Run: headless pygame with SDL's dummy video driver; simulated clock (each Clock.tick advances the game by its frame time, no real sleeping); random seed 0; keys injected as events and as key.get_pressed() state; no mouse input.
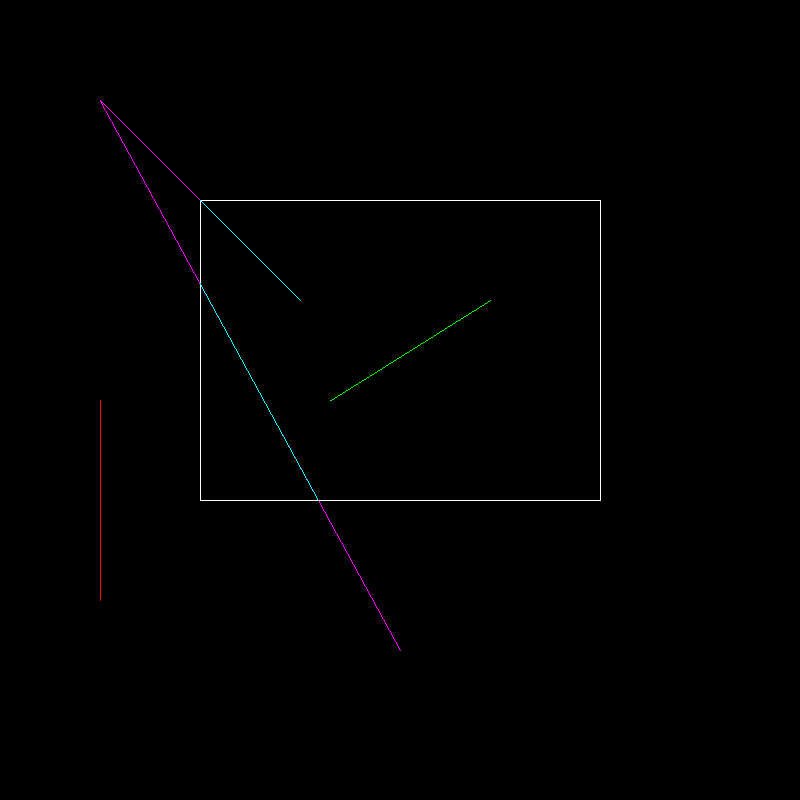
Frame 1 of 4 · flips 1–60 · no input
Frame 2 of 4 · flips 61–180 · tapped SPACE, RETURN · held RIGHT (→), D · screen unchanged from frame 1, image omitted
Frame 3 of 4 · flips 181–300 · held DOWN (↓), S · screen unchanged from frame 2, image omitted
Frame 4 of 4 · flips 301–420 · held LEFT (←), A, UP (↑), W · screen unchanged from frame 3, image omitted

The pygame program that drew these frames:

import pygame
import pygame.gfxdraw
from math import floor

 
# Initializing the game engine
pygame.init()
 
# Colors in RGB format
white = (255, 255, 255)
black = (0, 0, 0)
red = (255, 0, 0)
green = (0, 255, 0)
cyan = (0, 255, 255)
magenta = (255, 0, 255)

# height and width of the screen
width = 800
height = 800
screen = pygame.display.set_mode([width, height], pygame.RESIZABLE)
pygame.display.set_caption("CohenSutherland Line Clipping Algorithm")

# Defining region codes 
INSIDE = 0 # 0000 
TOP = 8	 # 1000 
BOTTOM = 4 # 0100 
RIGHT = 2 # 0010 
LEFT = 1 # 0001
TOPLEFT = 9 # 1001 
TOPRIGHT = 10 # 1010 
BOTTOMLEFT = 5 # 0101 
BOTTOMRIGHT = 6 # 0110 

# Defining x_max, y_max and x_min, y_min for rectangle 
xMin = 200
yMin = 200
xMax = 600
yMax = 500


# Function to compute region code for a point(x, y) 
def RegionCode(x, y):
    if x < xMin:
        if y < yMin:
            return BOTTOMLEFT
        elif y > yMax:
            return TOPLEFT
        return LEFT
    elif x > xMax: 
        if y < yMin:
            return BOTTOMRIGHT
        elif y > yMax:
            return TOPRIGHT
        return RIGHT
    else:
        if y < yMin:
            return BOTTOM
        elif y > yMax:
            return TOP
        return INSIDE	


# Function for line clipping
def CohenSutherland(x1, y1, x2, y2):
    code1 = RegionCode(x1, y1)
    code2 = RegionCode(x2, y2)

    if code1 == 0 and code2 == 0:
        # Entire line accepted
        pygame.gfxdraw.line(screen, x1, y1, x2, y2, green)
    else:
        if code1 & code2 != 0:
            # Entire line rejected
            pygame.gfxdraw.line(screen, x1, y1, x2, y2, red)
        else:
            codes = [0, 0]
            # for points outside clipping window
            if code1 != 0:
                codes[0] = code1
            if code2 != 0:
                codes[1] = code2
            
            index = 0
            m = (y2-y1)/(x2 - x1)
            for code in codes:
                if index == 0:
                    x0 = x1
                    y0 = y1
                else:
                    x0 = x2
                    y0 = y2

                while code != 0:
                    if code & 1 == 1:
                        # Clipping from Left
                        x = xMin
                        y = y0 + m * (x - x0)                   
                        code = RegionCode(x, y)
                        codes[index] = code
                    elif code & 2 == 2:
                        # Clipping from Right
                        x = xMax
                        y = y0 + m * (x - x0)
                        code = RegionCode(x, y)
                        codes[index] = code

                    if code == 8:
                        # Clipping from Top
                        y = yMax
                        x = x0 + (y - y0)/m
                        code = RegionCode(x, y)
                        codes[index] = code
                    elif code == 4:
                        # Clipping from Bottom
                        y = yMin
                        x = x0 + (y - y0)/m
                        code = RegionCode(x, y)
                        codes[index] = code

                    if index == 0:
                        x1, y1 = floor(x), floor(y)
                    else:
                        x2, y2 = floor(x), floor(y)
                
                index += 1
            pygame.gfxdraw.line(screen, x1, y1, x2, y2, cyan)


done = False

while not done:
    # If user clicks close
    for event in pygame.event.get(): 
        if event.type == pygame.QUIT:
            done = True
     
    # The screen background as black
    screen.fill(black)

    # Clipping window (coloured white)
    pygame.gfxdraw.polygon(screen,[(xMin,yMin),(xMax,yMin),(xMax,yMax),(xMin,yMax)],white)

    # Trivially rejected line
    CohenSutherland(100, 400, 100, 600)

    # Trivially accepted line
    CohenSutherland(330, 400, 490, 300)

    # Original line
    pygame.gfxdraw.line(screen, 100, 100, 300, 300, magenta)
    # Clipped line
    CohenSutherland(100, 100, 300, 300)

    # Original line
    pygame.gfxdraw.line(screen, 100, 100, 400, 650, magenta)
    # Clipped line
    CohenSutherland(100, 100, 400, 650)

    # Update the contents of the entire display
    pygame.display.flip()
    
pygame.quit()
